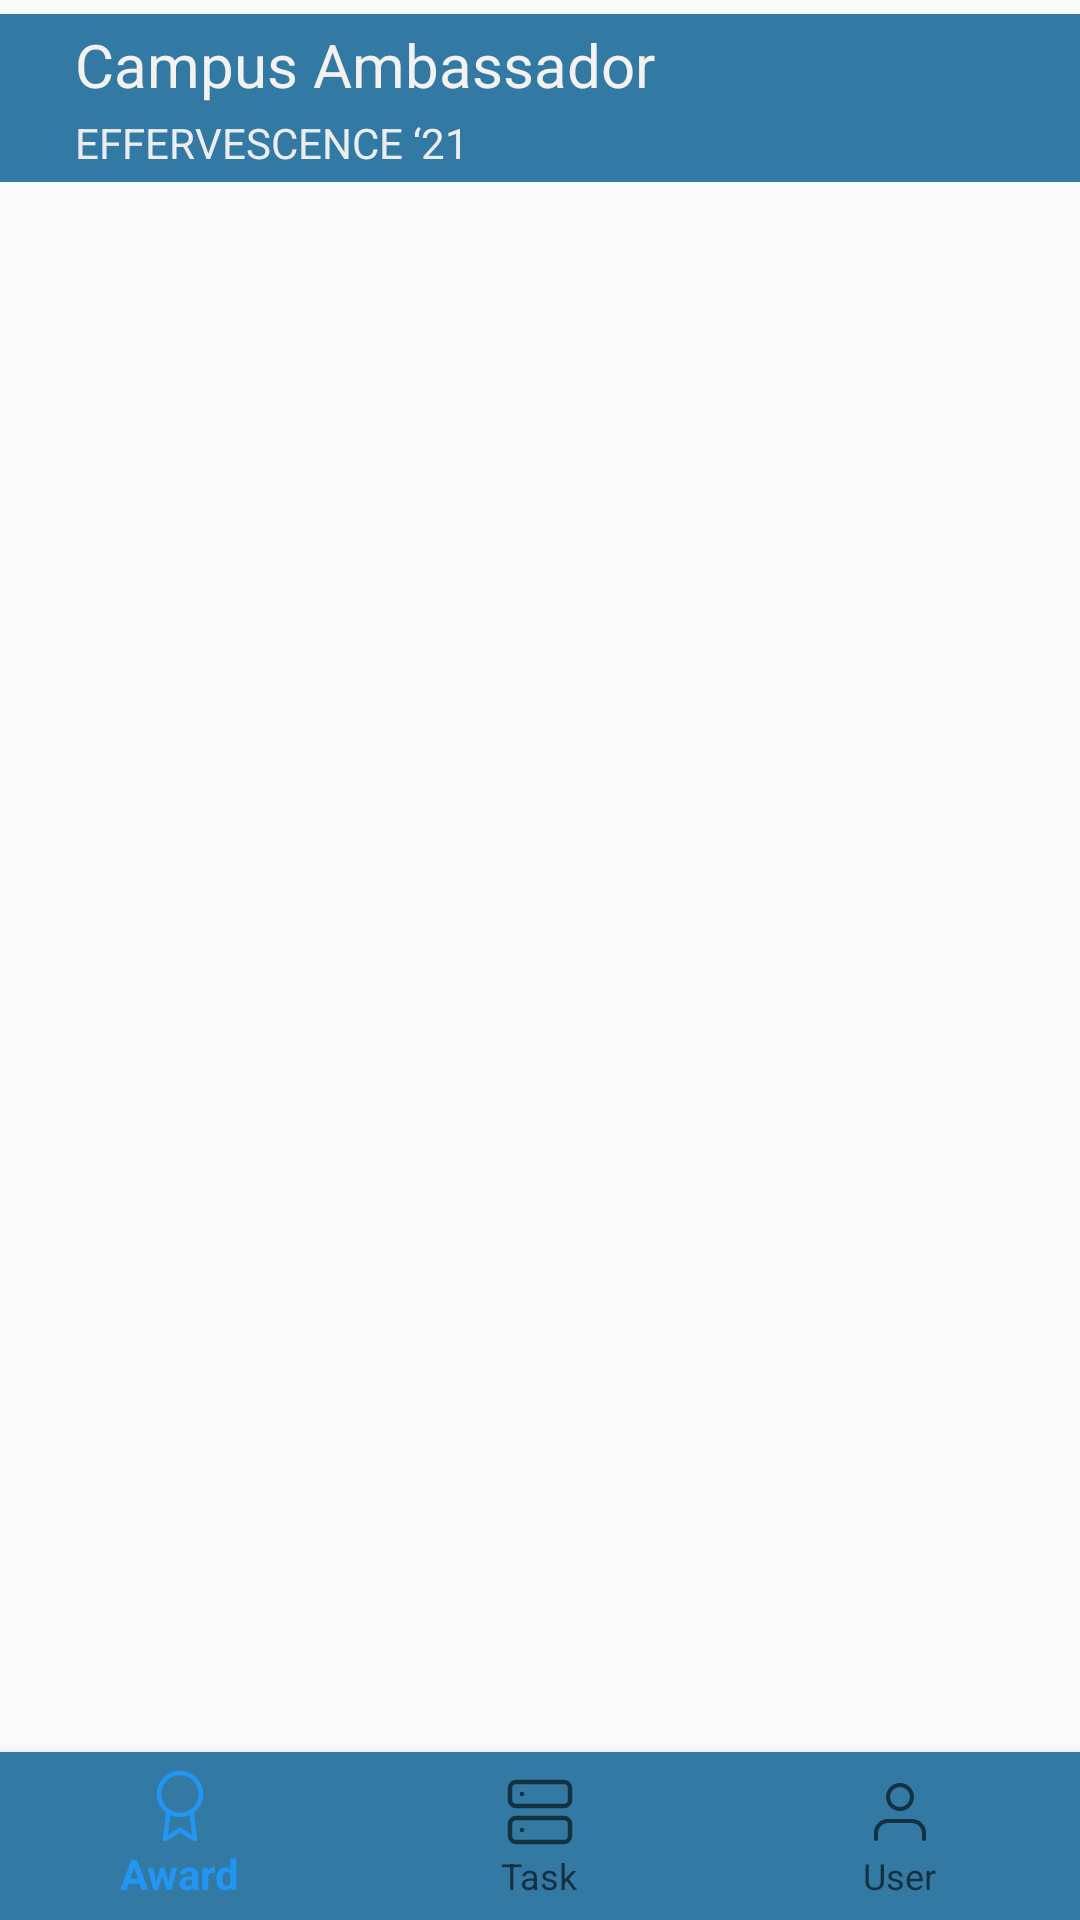

Android layout source for this screen:
<!-- AndroidManifest.xml: application theme Theme.Effe21CA -->
<!-- res/layout/activity_upload.xml -->
<?xml version="1.0" encoding="utf-8"?>
<androidx.constraintlayout.widget.ConstraintLayout xmlns:android="http://schemas.android.com/apk/res/android"
    xmlns:app="http://schemas.android.com/apk/res-auto"
    xmlns:tools="http://schemas.android.com/tools"
    android:layout_width="match_parent"
    android:layout_height="match_parent"
    tools:context=".upload">


    <androidx.appcompat.widget.Toolbar
        android:id="@+id/toolbar"
        android:layout_width="match_parent"
        android:layout_height="wrap_content"
        android:background="@color/botomnev"
        android:minHeight="?attr/actionBarSize"

        android:theme="@style/ThemeOverlay.AppCompat.Dark"
        app:layout_constraintBottom_toBottomOf="parent"
        app:layout_constraintEnd_toEndOf="parent"
        app:layout_constraintHorizontal_bias="0.0"
        app:layout_constraintStart_toStartOf="parent"
        app:layout_constraintTop_toTopOf="parent"
        app:layout_constraintVertical_bias="0.008"
        app:popupTheme="@style/ThemeOverlay.AppCompat.Light"
        app:title=" ">

        <LinearLayout
            android:layout_width="250dp"
            android:layout_height="match_parent"
            android:orientation="vertical">

            <TextView
                android:id="@+id/textView5"
                android:layout_width="match_parent"
                android:layout_height="30dp"
                android:text="Campus Ambassador"
                android:textColor="#F4F1F1"
                android:textSize="20sp" />

            <TextView
                android:id="@+id/textView6"
                android:layout_width="match_parent"
                android:layout_height="wrap_content"
                android:text="EFFERVESCENCE ‘21"
                android:textColor="#EDFBF6F6" />
        </LinearLayout>
    </androidx.appcompat.widget.Toolbar>

    <ImageView
        android:id="@+id/imgNotification"
        android:layout_width="wrap_content"
        android:layout_height="wrap_content"
        android:layout_alignParentRight="true"
        app:layout_constraintBottom_toBottomOf="parent"
        app:layout_constraintEnd_toEndOf="parent"
        app:layout_constraintHorizontal_bias="0.782"
        app:layout_constraintStart_toStartOf="parent"
        app:layout_constraintTop_toTopOf="parent"
        app:layout_constraintVertical_bias="0.022"
        app:srcCompat="@drawable/bell" />

    <com.google.android.material.bottomnavigation.BottomNavigationView
        android:id="@+id/nav_view"
        android:layout_width="match_parent"
        android:layout_height="wrap_content"
        android:layout_alignParentBottom="true"
        android:background="@color/botomnev"
        app:layout_constraintBottom_toBottomOf="parent"
        app:layout_constraintLeft_toLeftOf="parent"
        app:layout_constraintRight_toRightOf="parent"
        app:menu="@menu/bottom_nav_menu" />

    <androidx.recyclerview.widget.RecyclerView
        android:id="@+id/leaderBoardRecycleView"
        android:layout_width="405dp"
        android:layout_height="54dp"
        app:layout_constraintBottom_toBottomOf="parent"
        app:layout_constraintEnd_toEndOf="parent"
        app:layout_constraintStart_toStartOf="parent"
        app:layout_constraintTop_toTopOf="parent"
        app:layout_constraintVertical_bias="0.107"
        tools:listitem="@layout/list_item1_leaderboard" />

</androidx.constraintlayout.widget.ConstraintLayout>
<!-- res/layout/list_item1_leaderboard.xml (included above) -->
<?xml version="1.0" encoding="utf-8"?>
<androidx.constraintlayout.widget.ConstraintLayout xmlns:android="http://schemas.android.com/apk/res/android"
    android:layout_width="match_parent"
    android:layout_height="match_parent"
    xmlns:app="http://schemas.android.com/apk/res-auto"
    xmlns:tools="http://schemas.android.com/tools">

    <View
        android:id="@+id/separator"
        android:layout_width="0dp"
        android:layout_height="1dp"
        android:layout_marginStart="8dp"
        android:layout_marginTop="2dp"
        android:background="@color/gray2"
        app:layout_constraintBottom_toBottomOf="parent"
        app:layout_constraintEnd_toStartOf="@+id/guideline4"
        app:layout_constraintHorizontal_bias="0.0"
        app:layout_constraintStart_toStartOf="@+id/guideline3"
        android:layout_marginLeft="8dp" />

    <TextView
        android:id="@+id/helloText"
        android:layout_width="0dp"
        android:layout_height="wrap_content"
        android:layout_marginEnd="8dp"
        android:layout_marginStart="8dp"
        android:layout_marginTop="8dp"
        android:fontFamily="sans-serif"
        android:textColor="@color/black"
        android:textSize="20sp"
        app:layout_constraintBottom_toTopOf="@+id/guideline2"
        app:layout_constraintEnd_toStartOf="@+id/guideline4"
        app:layout_constraintStart_toStartOf="@+id/guideline3"
        app:layout_constraintTop_toTopOf="parent"
        app:layout_constraintVertical_chainStyle="spread"
        tools:text="Like Effervescence FB Page" />


    <TextView
        android:id="@+id/emailTextView"
        android:layout_width="0dp"
        android:layout_height="wrap_content"
        android:layout_marginTop="4dp"
        android:layout_marginEnd="8dp"
        android:layout_marginRight="8dp"
        android:layout_marginBottom="12dp"
        android:fontFamily="sans-serif-condensed"
        android:text="Task Details"
        app:layout_constraintBottom_toBottomOf="parent"
        app:layout_constraintEnd_toStartOf="@+id/guideline4"
        app:layout_constraintHorizontal_bias="0.0"
        app:layout_constraintStart_toStartOf="@+id/helloText"
        app:layout_constraintTop_toTopOf="@+id/guideline2"
        app:layout_constraintVertical_bias="0.0" />

    <androidx.constraintlayout.widget.Guideline
        android:id="@+id/guideline2"
        android:layout_width="wrap_content"
        android:layout_height="wrap_content"
        android:orientation="horizontal"
        app:layout_constraintGuide_percent="0.1" />

    <androidx.constraintlayout.widget.Guideline
        android:id="@+id/guideline3"
        android:layout_width="wrap_content"
        android:layout_height="wrap_content"
        android:orientation="vertical"
        app:layout_constraintGuide_percent="0.04" />

    <androidx.constraintlayout.widget.Guideline
        android:id="@+id/guideline4"
        android:layout_width="wrap_content"
        android:layout_height="wrap_content"
        android:orientation="vertical"
        app:layout_constraintGuide_percent="0.72" />














    <Button
        android:id="@+id/btn1"
        android:layout_width="99dp"
        android:layout_height="41dp"
        android:backgroundTint="@color/teal_200"
        android:fontFamily="sans-serif"
        android:gravity="end"
        android:text="UPLOAD"
        android:textAlignment="textEnd"
        android:textColor="@color/baseTextPara"
        android:textColorHint="@color/teal_700"
        android:textSize="15sp"
        android:textStyle="bold"
        app:layout_constraintBottom_toBottomOf="parent"
        app:layout_constraintEnd_toStartOf="@+id/textView"
        app:layout_constraintHorizontal_bias="1.0"
        app:layout_constraintStart_toStartOf="@+id/guideline4"
        app:layout_constraintTop_toTopOf="parent"
        app:layout_constraintVertical_bias="0.0" />

</androidx.constraintlayout.widget.ConstraintLayout>
<!-- resources referenced by this layout -->
<resources>
  <color name="baseTextPara">#1565c0</color>
  <color name="black">#FF000000</color>
  <color name="botomnev">#3279a3</color>
  <color name="gray2">#4FC3F7</color>
  <color name="teal_200">#FF03DAC5</color>
  <color name="teal_700">#FF018786</color>
  <style name="Theme.Effe21CA" parent="Theme.AppCompat.DayNight.NoActionBar">
          
          <item name="colorPrimary">@color/baseBackground3</item>
          <item name="colorPrimaryVariant">@color/botomnev</item>
          <item name="colorOnPrimary">@color/white</item>
          
          <item name="colorSecondary">@color/teal_200</item>
          <item name="colorSecondaryVariant">@color/teal_700</item>
          <item name="colorOnSecondary">@color/black</item>
          
          <item name="android:statusBarColor" tools:targetApi="l">?attr/colorPrimaryVariant</item>
  
          
  
          
      </style>
  <color name="baseBackground3">#2196F3</color>
  <color name="white">#FFFFFFFF</color>
</resources>
